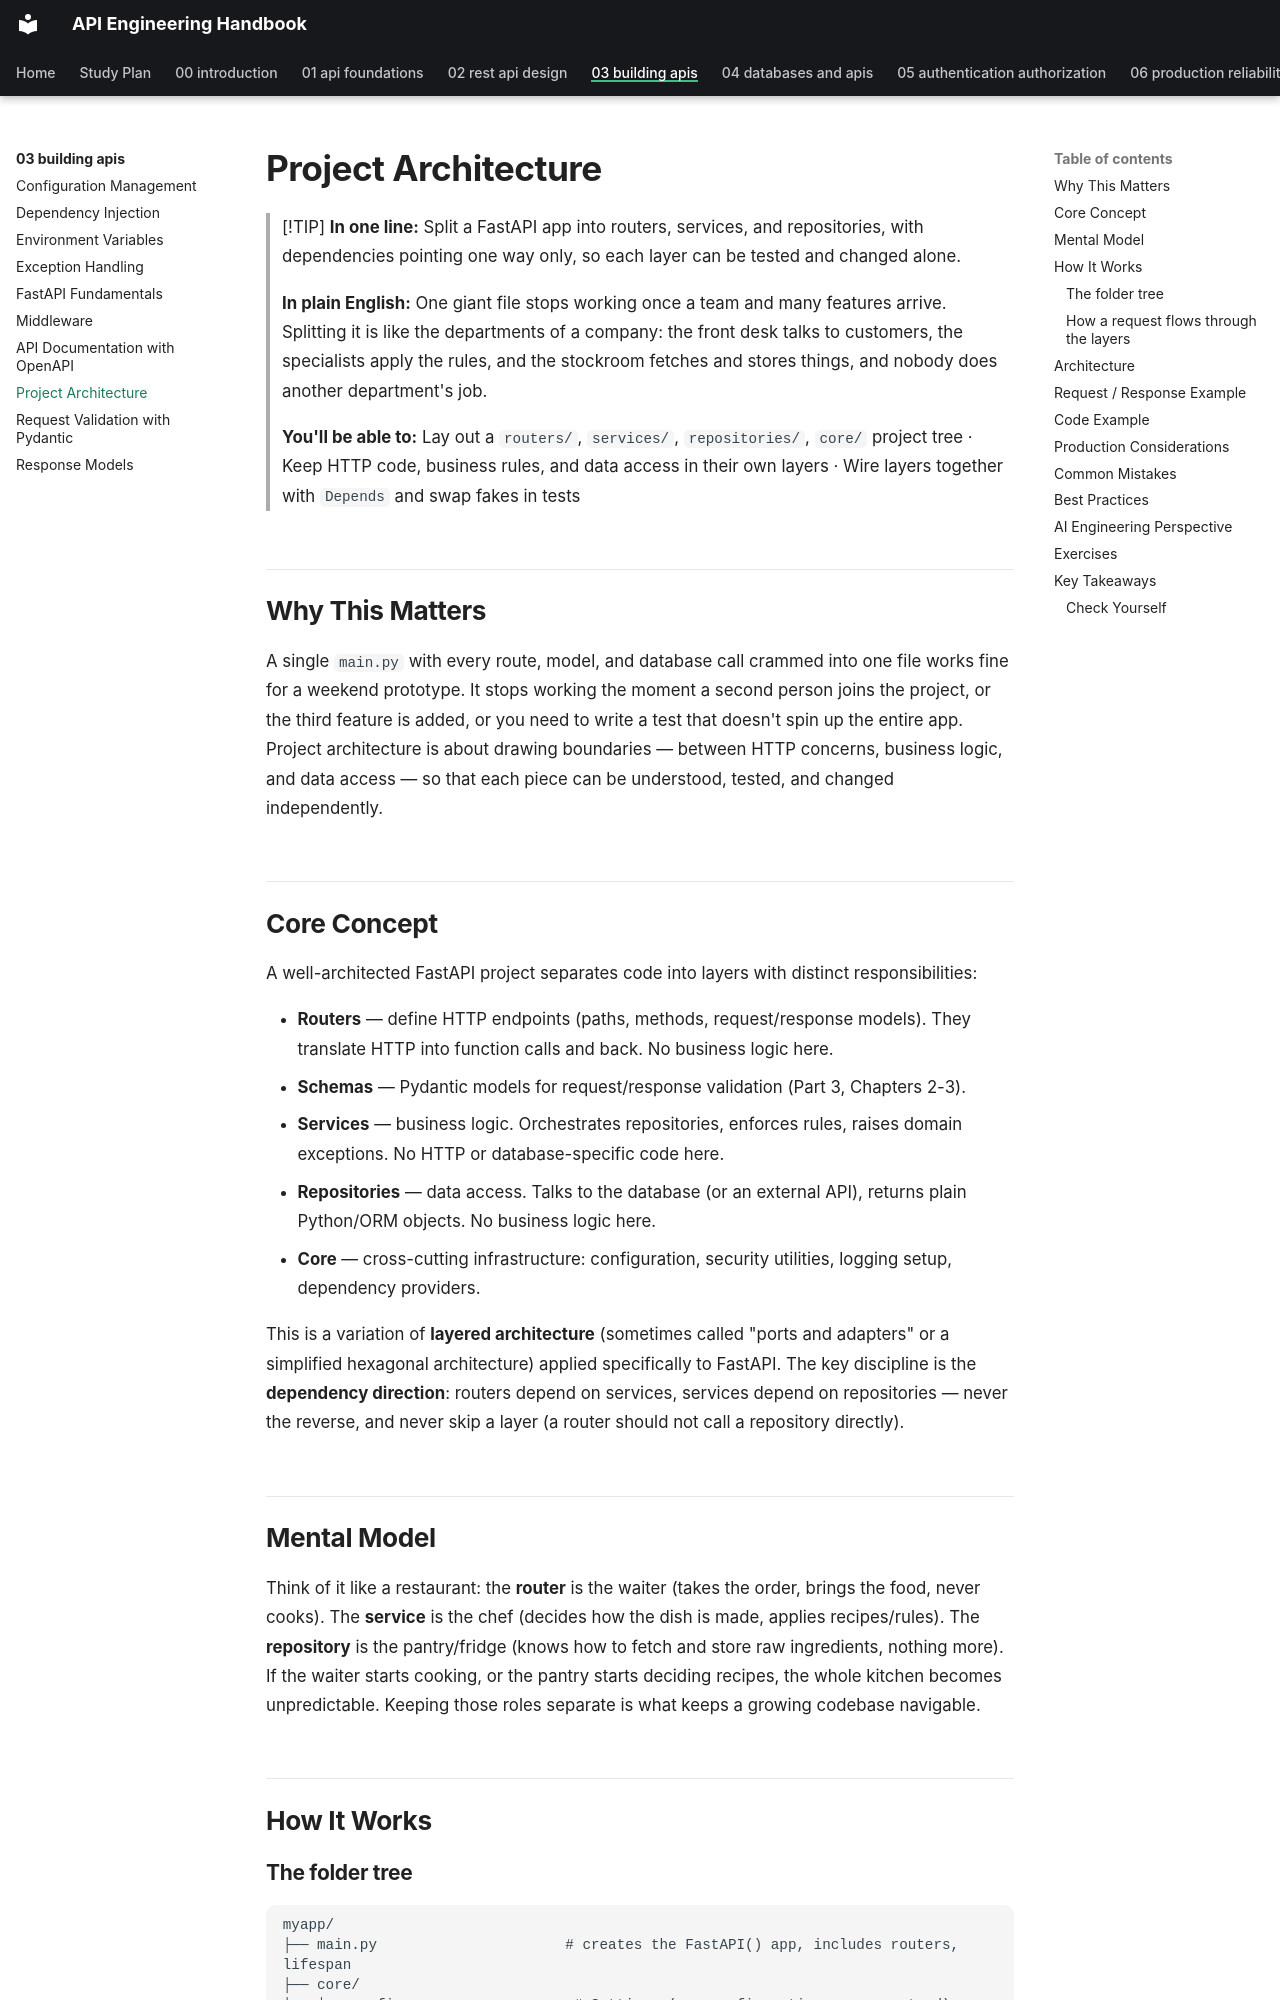

repository: himanshu231204/api-engineering-handbook · page: 03-building-apis/project-architecture/index.html · generator: mkdocs

# Project Architecture

> [!TIP]
> **In one line:** Split a FastAPI app into routers, services, and repositories, with dependencies pointing one way only, so each layer can be tested and changed alone.
>
> **In plain English:** One giant file stops working once a team and many features arrive. Splitting it is like the departments of a company: the front desk talks to customers, the specialists apply the rules, and the stockroom fetches and stores things, and nobody does another department's job.
>
> **You'll be able to:** Lay out a `routers/`, `services/`, `repositories/`, `core/` project tree · Keep HTTP code, business rules, and data access in their own layers · Wire layers together with `Depends` and swap fakes in tests

## Why This Matters

A single `main.py` with every route, model, and database call crammed into one file works fine for a weekend prototype. It stops working the moment a second person joins the project, or the third feature is added, or you need to write a test that doesn't spin up the entire app. Project architecture is about drawing boundaries — between HTTP concerns, business logic, and data access — so that each piece can be understood, tested, and changed independently.

## Core Concept

A well-architected FastAPI project separates code into layers with distinct responsibilities:

- **Routers** — define HTTP endpoints (paths, methods, request/response models). They translate HTTP into function calls and back. No business logic here.
- **Schemas** — Pydantic models for request/response validation (Part 3, Chapters 2-3).
- **Services** — business logic. Orchestrates repositories, enforces rules, raises domain exceptions. No HTTP or database-specific code here.
- **Repositories** — data access. Talks to the database (or an external API), returns plain Python/ORM objects. No business logic here.
- **Core** — cross-cutting infrastructure: configuration, security utilities, logging setup, dependency providers.

This is a variation of **layered architecture** (sometimes called "ports and adapters" or a simplified hexagonal architecture) applied specifically to FastAPI. The key discipline is the **dependency direction**: routers depend on services, services depend on repositories — never the reverse, and never skip a layer (a router should not call a repository directly).

## Mental Model

Think of it like a restaurant: the **router** is the waiter (takes the order, brings the food, never cooks). The **service** is the chef (decides how the dish is made, applies recipes/rules). The **repository** is the pantry/fridge (knows how to fetch and store raw ingredients, nothing more). If the waiter starts cooking, or the pantry starts deciding recipes, the whole kitchen becomes unpredictable. Keeping those roles separate is what keeps a growing codebase navigable.

## How It Works
